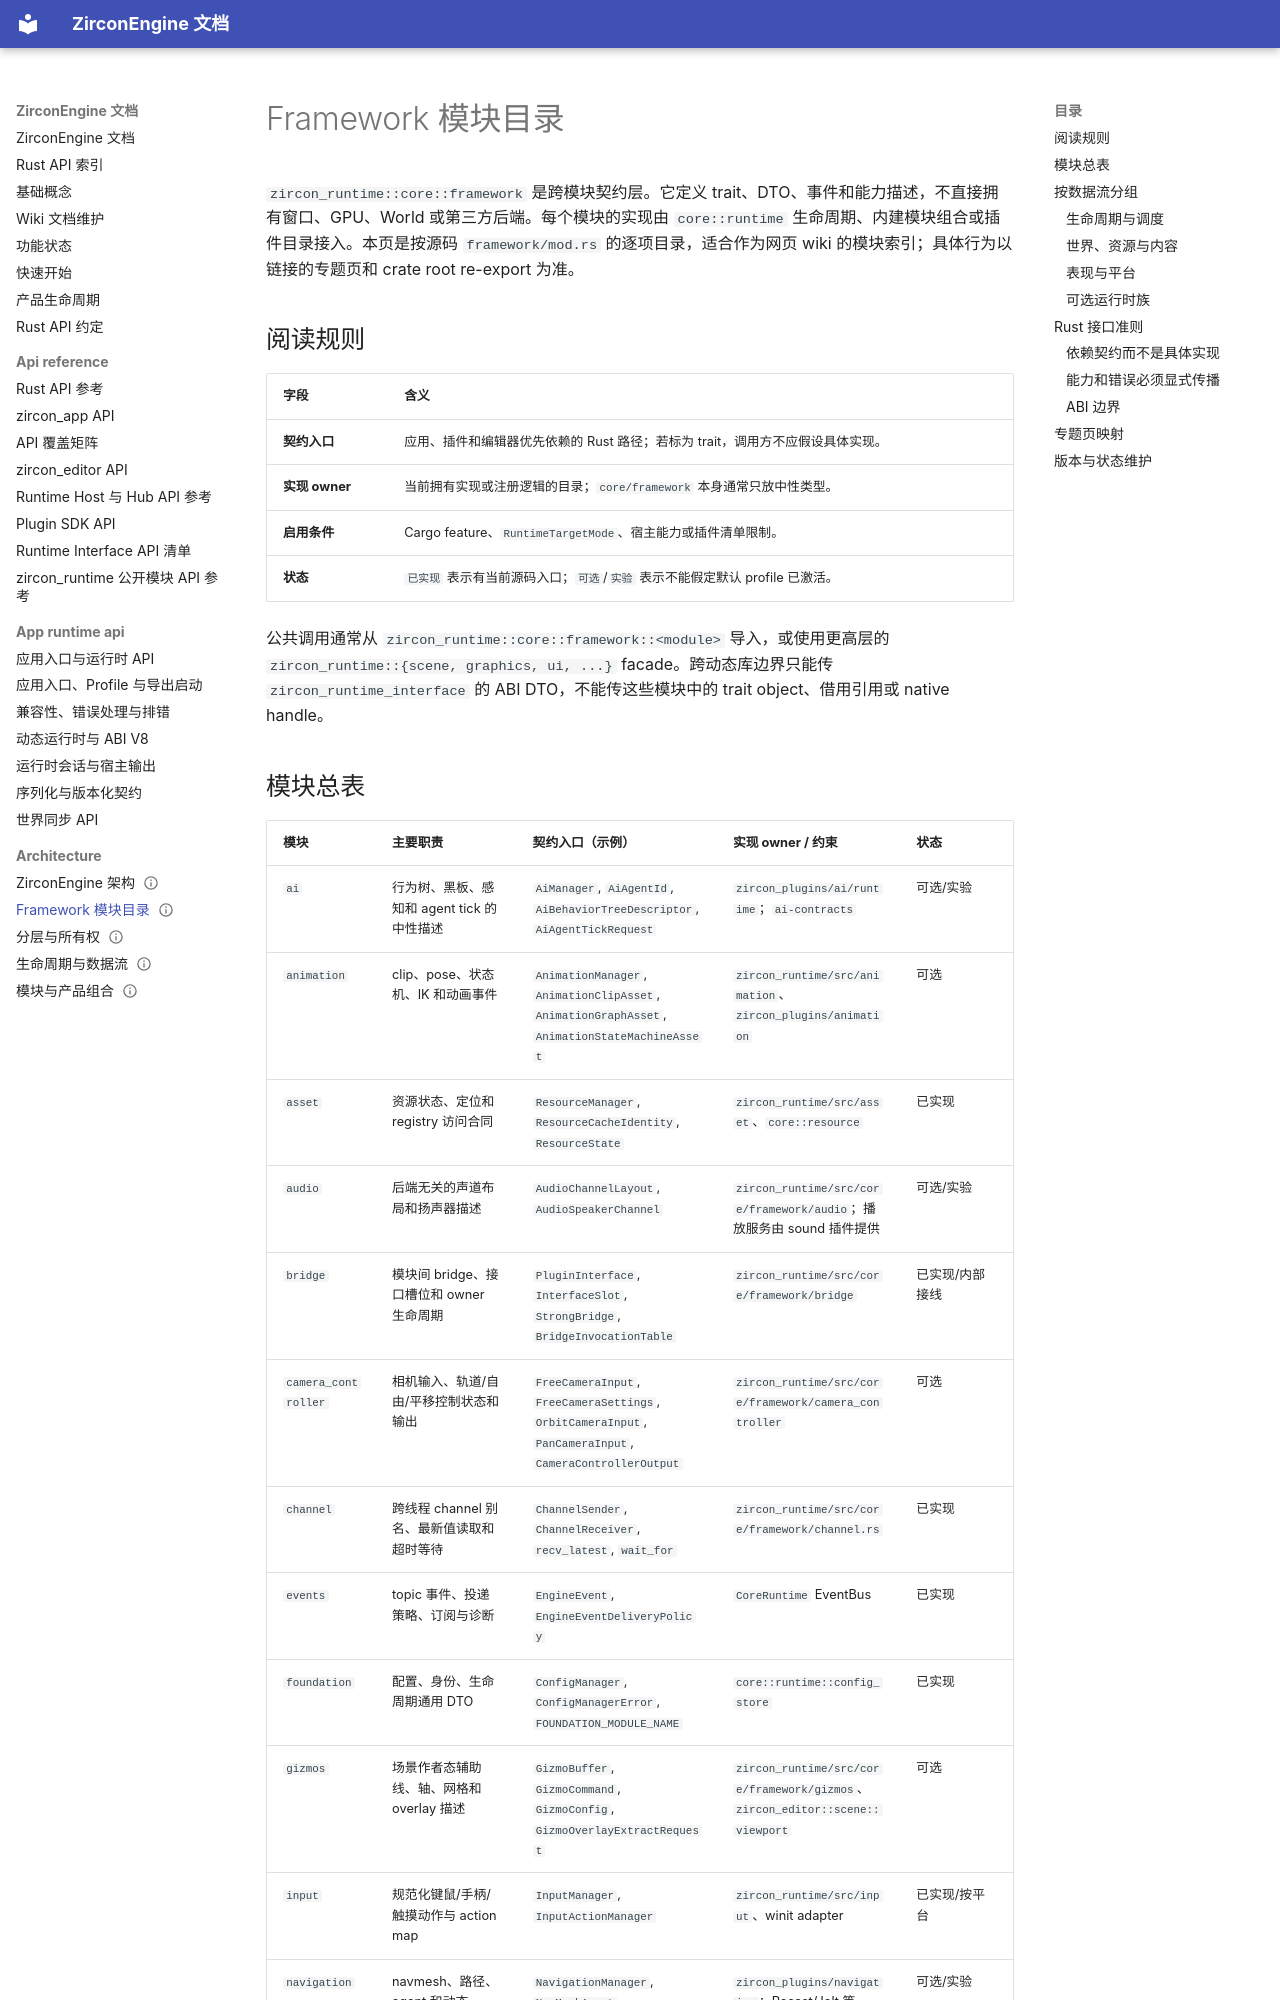

repository: He-Jiahui/ZirconEngine · page: architecture/framework-module-catalog/index.html · generator: mkdocs

---
related_code:
  - zircon_runtime/src/core/framework/mod.rs
  - zircon_runtime/src/core/mod.rs
  - zircon_runtime/src/lib.rs
  - zircon_runtime/src/builtin/runtime_modules.rs
  - zircon_plugins/Cargo.toml
implementation_files:
  - zircon_runtime/src/core
  - zircon_runtime/src/builtin
  - zircon_plugins
plan_sources:
  - user: 2026-09-09 构建 ZirconEngine 详细 Wiki 文档集合
  - docs/plans/zircon_runtime/runtime/index.md
  - docs/plans/zircon_runtime/render/index.md
tests:
  - zircon_runtime/src/core/framework/tests/cases.rs
  - zircon_runtime/src/tests/runtime_absorption
  - zircon_plugins
doc_type: module-catalog
status: source-audited
---

# Framework 模块目录

`zircon_runtime::core::framework` 是跨模块契约层。它定义 trait、DTO、事件和能力描述，不直接拥有窗口、GPU、World 或第三方后端。每个模块的实现由 `core::runtime` 生命周期、内建模块组合或插件目录接入。本页是按源码 `framework/mod.rs` 的逐项目录，适合作为网页 wiki 的模块索引；具体行为以链接的专题页和 crate root re-export 为准。

## 阅读规则

| 字段 | 含义 |
| --- | --- |
| **契约入口** | 应用、插件和编辑器优先依赖的 Rust 路径；若标为 trait，调用方不应假设具体实现。 |
| **实现 owner** | 当前拥有实现或注册逻辑的目录；`core/framework` 本身通常只放中性类型。 |
| **启用条件** | Cargo feature、`RuntimeTargetMode`、宿主能力或插件清单限制。 |
| **状态** | `已实现` 表示有当前源码入口；`可选`/`实验` 表示不能假定默认 profile 已激活。 |

公共调用通常从 `zircon_runtime::core::framework::<module>` 导入，或使用更高层的 `zircon_runtime::{scene, graphics, ui, ...}` facade。跨动态库边界只能传 `zircon_runtime_interface` 的 ABI DTO，不能传这些模块中的 trait object、借用引用或 native handle。
